Run: headless pygame with SDL's dummy video driver; simulated clock (each Clock.tick advances the game by its frame time, no real sleeping); random seed 0; keys injected as events and as key.get_pressed() state; no mouse input.
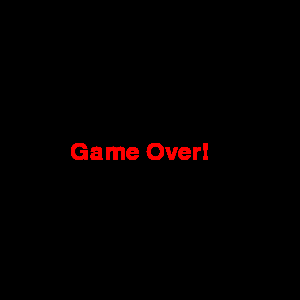
Frame 1 of 4 · flips 1–60 · no input
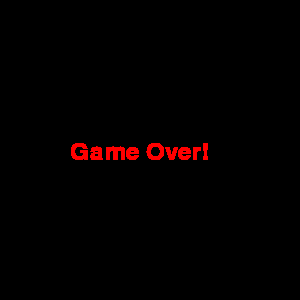
Frame 2 of 4 · flips 61–180 · tapped SPACE, RETURN · held RIGHT (→), D
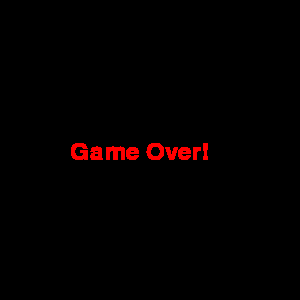
Frame 3 of 4 · flips 181–300 · held DOWN (↓), S
Frame 4 of 4 · flips 301–420 · held LEFT (←), A, UP (↑), W · screen unchanged from frame 3, image omitted

The pygame program that drew these frames:

import pygame

pygame.init()

window = pygame.display.set_mode((300, 300))
pygame.display.set_caption("Hello -> My Window!")

myfont = pygame.font.SysFont("", 35)
gameover = myfont.render("Game Over!", True, "red")

play = True
while play:
    for event in pygame.event.get():
        if event.type == pygame.QUIT:
            play = False

    window.blit(gameover, (70, 140))
    pygame.display.update()
